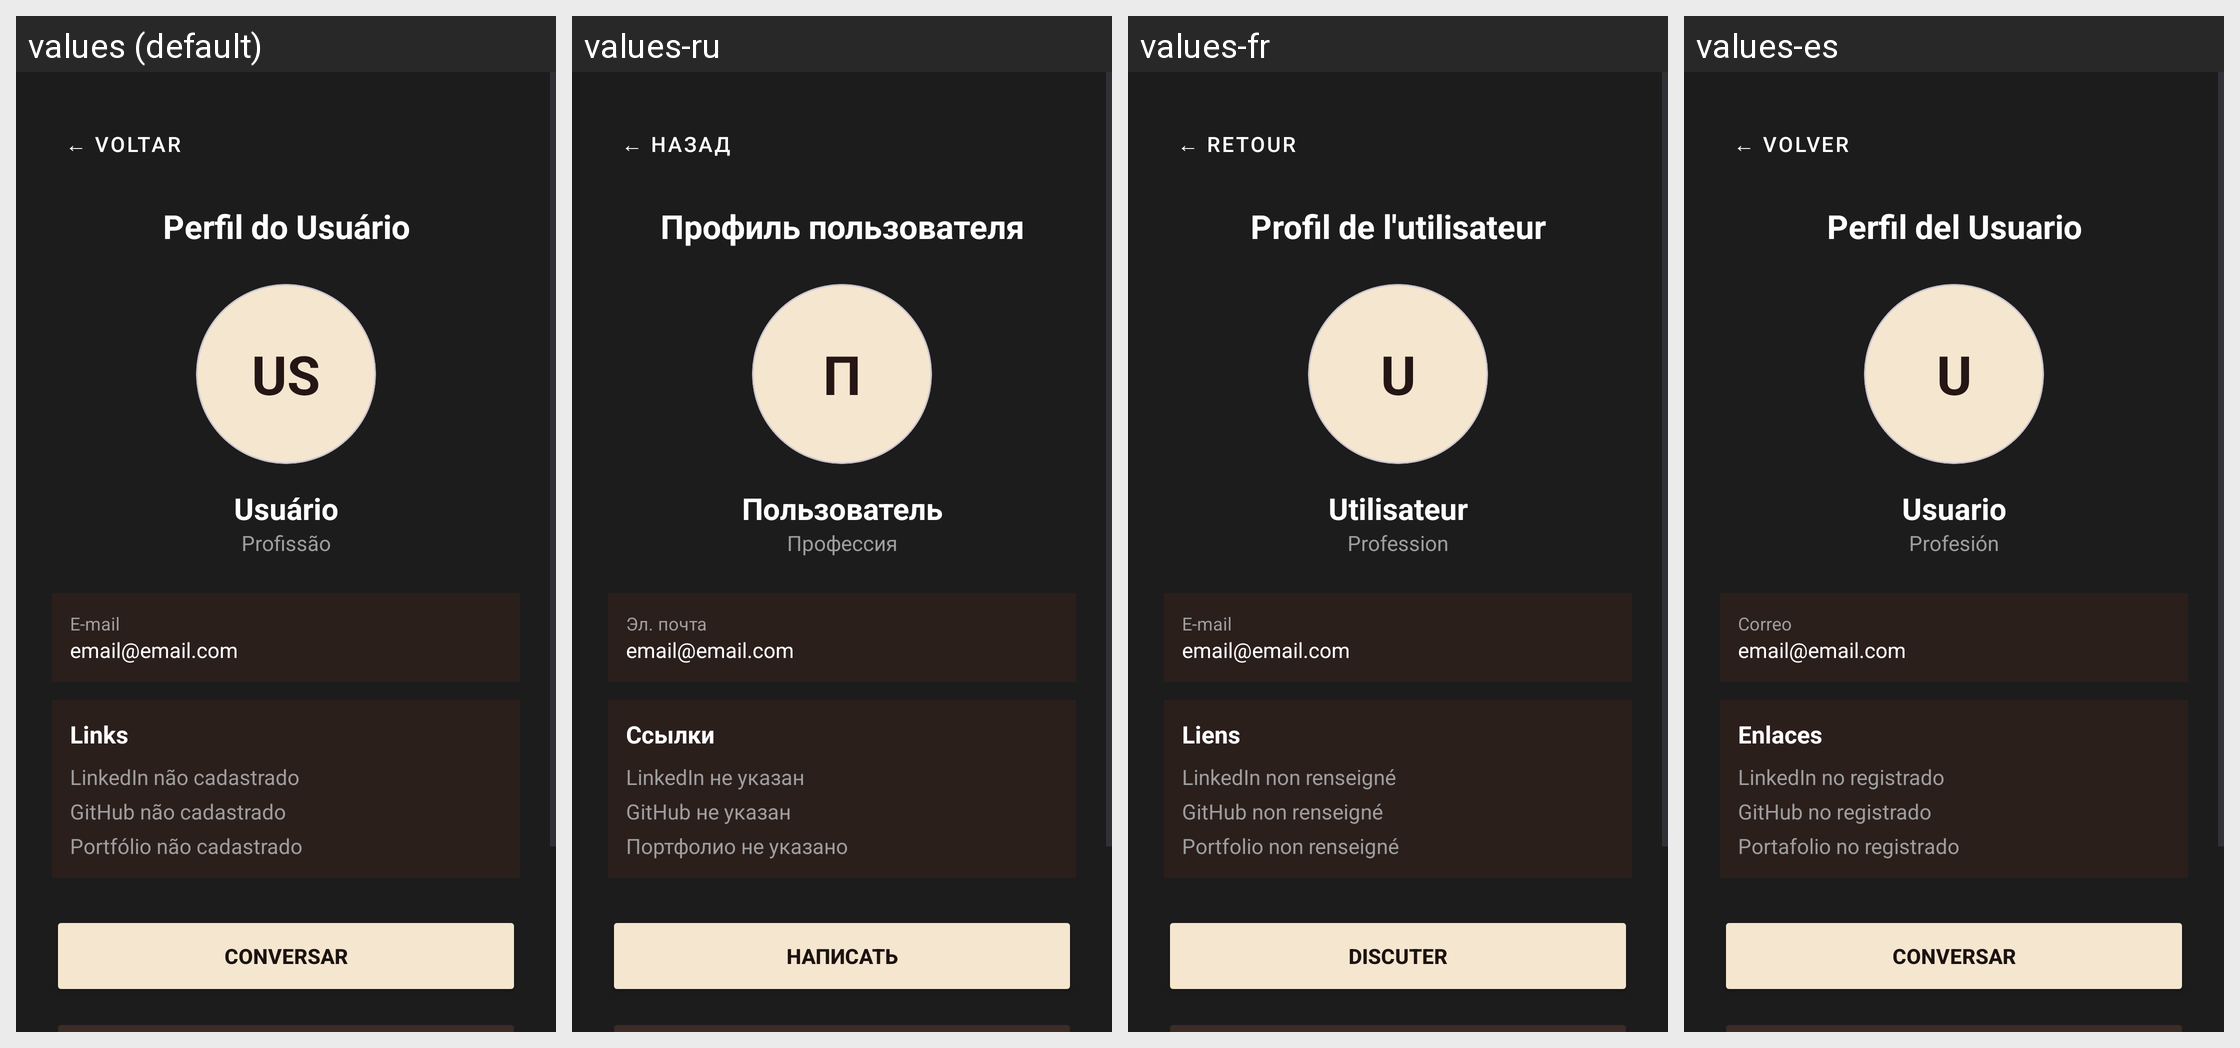

Locale-by-locale string values for the Android screen shown in this grid:
Android screen res/layout/activity_perfil_usuario.xml rendered under 4 locales, left to right: values (default), values-ru, values-fr, values-es. Device: Nexus 5 (rendered at 1080×1920; each locale shown at half size, 540×960, under a caption strip naming it); theme Theme.CTR.
Other locales in the repository, not shown: values-en, values-zh.
Strings drawn on this screen, with the default value and each locale's value (text and hints the layout hard-codes, and strings that could not be matched under every locale, appear in the picture but are not listed):

perfil_usuario_btn_voltar
  values: ← VOLTAR
  values-ru: ← НАЗАД
  values-fr: ← RETOUR
  values-es: ← VOLVER

perfil_usuario_titulo
  values: Perfil do Usuário
  values-ru: Профиль пользователя
  values-fr: Profil de l'utilisateur
  values-es: Perfil del Usuario

perfil_usuario_iniciais_fallback
  values: US
  values-ru: П
  values-fr: U
  values-es: U

perfil_usuario_usuario_fallback
  values: Usuário
  values-ru: Пользователь
  values-fr: Utilisateur
  values-es: Usuario

perfil_usuario_profissao_fallback
  values: Profissão
  values-ru: Профессия
  values-fr: Profession
  values-es: Profesión

perfil_usuario_label_email
  values: E-mail
  values-ru: Эл. почта
  values-fr: E-mail
  values-es: Correo

perfil_usuario_email_placeholder
  values: email@email.com
  values-ru: email@email.com
  values-fr: email@email.com
  values-es: email@email.com

perfil_usuario_label_links
  values: Links
  values-ru: Ссылки
  values-fr: Liens
  values-es: Enlaces

perfil_usuario_linkedin_vazio
  values: LinkedIn não cadastrado
  values-ru: LinkedIn не указан
  values-fr: LinkedIn non renseigné
  values-es: LinkedIn no registrado

perfil_usuario_github_vazio
  values: GitHub não cadastrado
  values-ru: GitHub не указан
  values-fr: GitHub non renseigné
  values-es: GitHub no registrado

perfil_usuario_portfolio_vazio
  values: Portfólio não cadastrado
  values-ru: Портфолио не указано
  values-fr: Portfolio non renseigné
  values-es: Portafolio no registrado

perfil_usuario_btn_conversar
  values: CONVERSAR
  values-ru: НАПИСАТЬ
  values-fr: DISCUTER
  values-es: CONVERSAR
